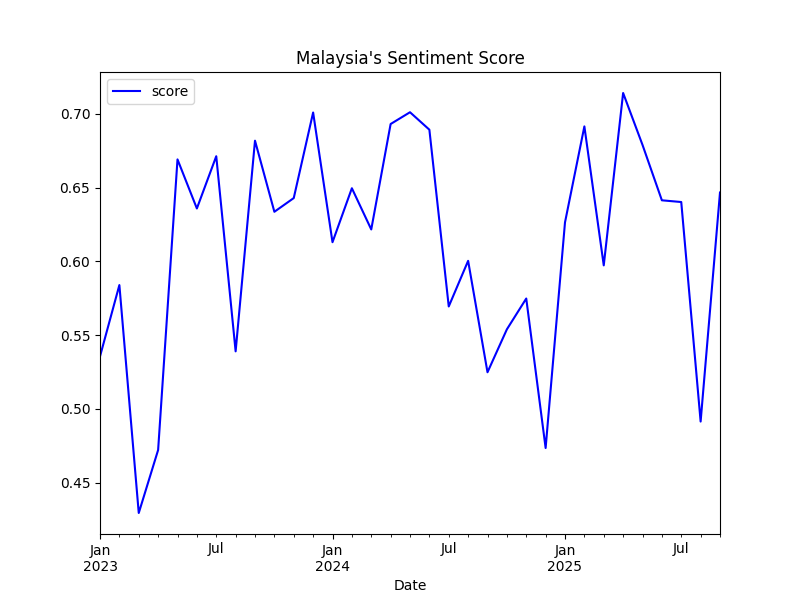

Values plotted in this chart, from the file beside it:
date, score, z_score
2023-01-01, 0.5355, -0.1263
2023-02-01, 0.5839, -0.05189
2023-03-01, 0.4294, -0.2895
2023-04-01, 0.4721, -0.2238
2023-05-01, 0.6691, 0.07908
2023-06-01, 0.6358, 0.02793
2023-07-01, 0.6712, 0.08239
2023-08-01, 0.539, -0.121
2023-09-01, 0.6818, 0.0986
2023-10-01, 0.6336, 0.02448
2023-11-01, 0.6429, 0.03878
2023-12-01, 0.7009, 0.128
2024-01-01, 0.613, -0.007225
2024-02-01, 0.6495, 0.04902
2024-03-01, 0.6216, 0.00608
2024-04-01, 0.6931, 0.116
2024-05-01, 0.7011, 0.1282
2024-06-01, 0.6892, 0.11
2024-07-01, 0.5694, -0.07421
2024-08-01, 0.6003, -0.02665
2024-09-01, 0.5248, -0.1428
2024-10-01, 0.5539, -0.09806
2024-11-01, 0.5748, -0.06593
2024-12-01, 0.4735, -0.2217
2025-01-01, 0.6264, 0.01343
2025-02-01, 0.6915, 0.1135
2025-03-01, 0.5973, -0.03137
2025-04-01, 0.7141, 0.1483
2025-05-01, 0.6789, 0.09421
2025-06-01, 0.6414, 0.03645
2025-07-01, 0.6402, 0.03465
2025-08-01, 0.4914, -0.1942
2025-09-01, 0.6466, 0.04456
